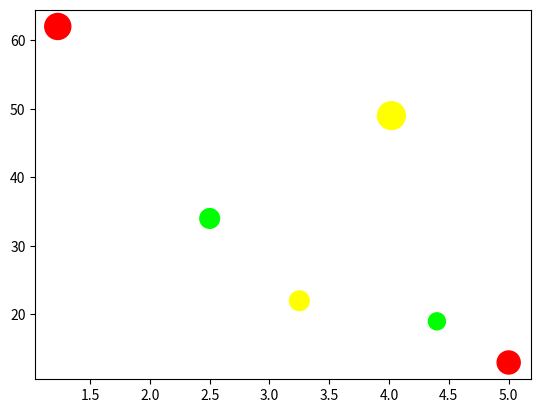

Reproduce this figure in Python.
# Section: Changing the Color

import matplotlib.pyplot as plt
import numpy as np

price = np.asarray([2.50, 1.23, 4.02, 3.25, 5.00, 4.40])
sales_per_day = np.asarray([34, 62, 49, 22, 13, 19])
profit_margin = np.asarray([20, 35, 40, 20, 27.5, 15])

low = (0, 1, 0)
medium = (1, 1, 0)
high = (1, 0, 0)

sugar_content = [low, high, medium, medium, high, low]

plt.scatter(
    x=price,
    y=sales_per_day,
    s=profit_margin * 10,
    c=sugar_content,
)
plt.show()
